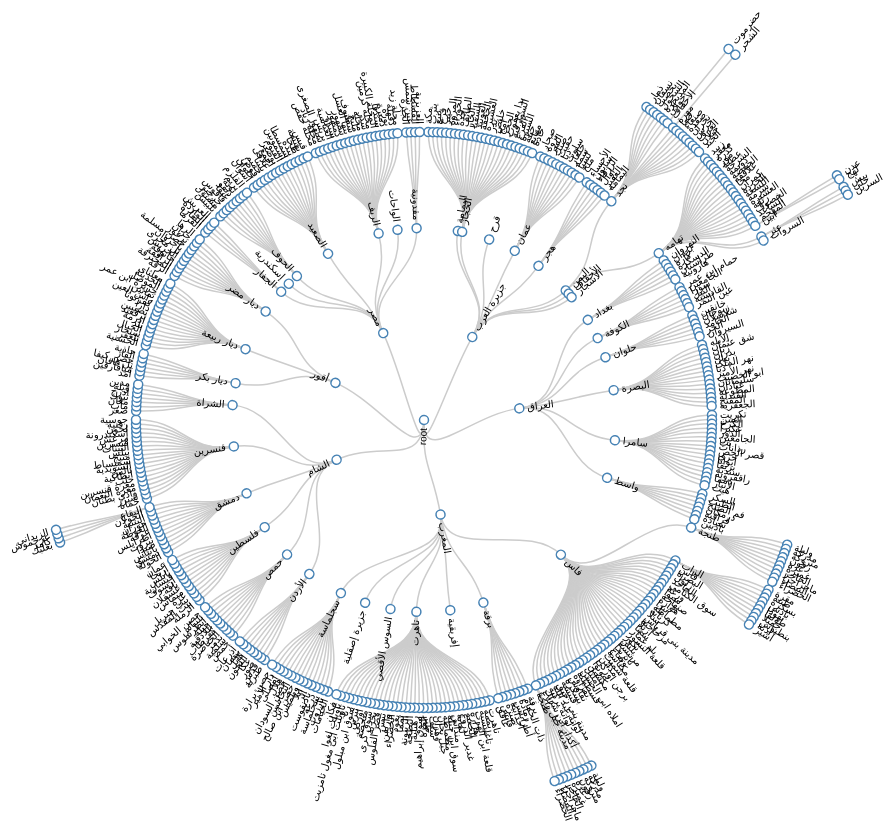
D3 v3 page, settled after 480 driven frames (8 s of simulated time); the page loaded 1 data file(s).



var diameter = 1200;

var tree = d3.layout.tree()
    .size([360, diameter / 2 - 120])
    .separation(function(a, b) { return (a.parent == b.parent ? 1 : 2) / a.depth; });

var diagonal = d3.svg.diagonal.radial()
    .projection(function(d) { return [d.y, d.x / 180 * Math.PI]; });

var svg = d3.select("body").append("svg")
    .attr("width", diameter)
    .attr("height", diameter - 150)
  .append("g")
    .attr("transform", "translate(" + diameter / 2 + "," + diameter / 2 + ")");

d3.json("treeroot_simple.json", function(error, root) {
  if (error) throw error;

  var nodes = tree.nodes(root),
      links = tree.links(nodes);

  var link = svg.selectAll(".link")
      .data(links)
    .enter().append("path")
      .attr("class", "link")
      .attr("d", diagonal);

  var node = svg.selectAll(".node")
      .data(nodes)
    .enter().append("g")
      .attr("class", "node")
      .attr("transform", function(d) { return "rotate(" + (d.x - 90) + ")translate(" + d.y + ")"; })

  node.append("circle")
      .attr("r", 4.5);

  node.append("text")
      .attr("dy", ".31em")
      .attr("text-anchor", function(d) { return d.x < 180 ? "start" : "end"; })
      .attr("transform", function(d) { return d.x < 180 ? "translate(8)" : "rotate(180)translate(-8)"; })
      .text(function(d) { return d.label; })
      .on("mouseover", function (d) {
        link.style('stroke-width', function(l) {
          if (d === l.target || d === l.source)
            return 4;
          else
            return 1.5;
        });
        d3.select(this).select('text')
	  .transition()
	  .duration(300)
	  .style("font-size","15px")
})
      .on("mouseout", function () {
  link.style('stroke-width', 1.5);
});
});

d3.select(self.frameElement).style("height", diameter - 150 + "px");



### data: treeroot_simple.json
{
 "children": [
  {
   "children": [
    "{... 2 keys}",
    "{... 3 keys}",
    "{... 2 keys}",
    "{... 3 keys}",
    "{... 3 keys}",
    "{... 3 keys}",
    "{... 2 keys}",
    "{... 2 keys}"
   ],
   "id": 384,
   "label": "جزيرة العرب"
  },
  {
   "children": [
    "{... 3 keys}",
    "{... 3 keys}",
    "{... 3 keys}",
    "{... 3 keys}",
    "{... 3 keys}",
    "{... 3 keys}"
   ],
   "id": 2,
   "label": "العراق"
  },
  {
   "children": [
    "{... 3 keys}",
    "{... 3 keys}",
    "{... 2 keys}",
    "{... 3 keys}",
    "{... 2 keys}",
    "{... 2 keys}",
    "{... 3 keys}"
   ],
   "id": 66,
   "label": "المغرب"
  },
  {
   "children": [
    "{... 3 keys}",
    "{... 3 keys}",
    "{... 3 keys}",
    "{... 3 keys}",
    "{... 3 keys}",
    "{... 3 keys}"
   ],
   "id": 208,
   "label": "الشام"
  },
  {
   "children": [
    "{... 3 keys}",
    "{... 3 keys}",
    "{... 3 keys}"
   ],
   "id": 347,
   "label": "أقور"
  },
  {
   "children": [
    "{... 3 keys}",
    "{... 2 keys}",
    "{... 3 keys}",
    "{... 3 keys}",
    "{... 3 keys}",
    "{... 2 keys}",
    "{... 3 keys}"
   ],
   "id": 287,
   "label": "مصر"
  }
 ],
 "id": 1,
 "label": "root"
}